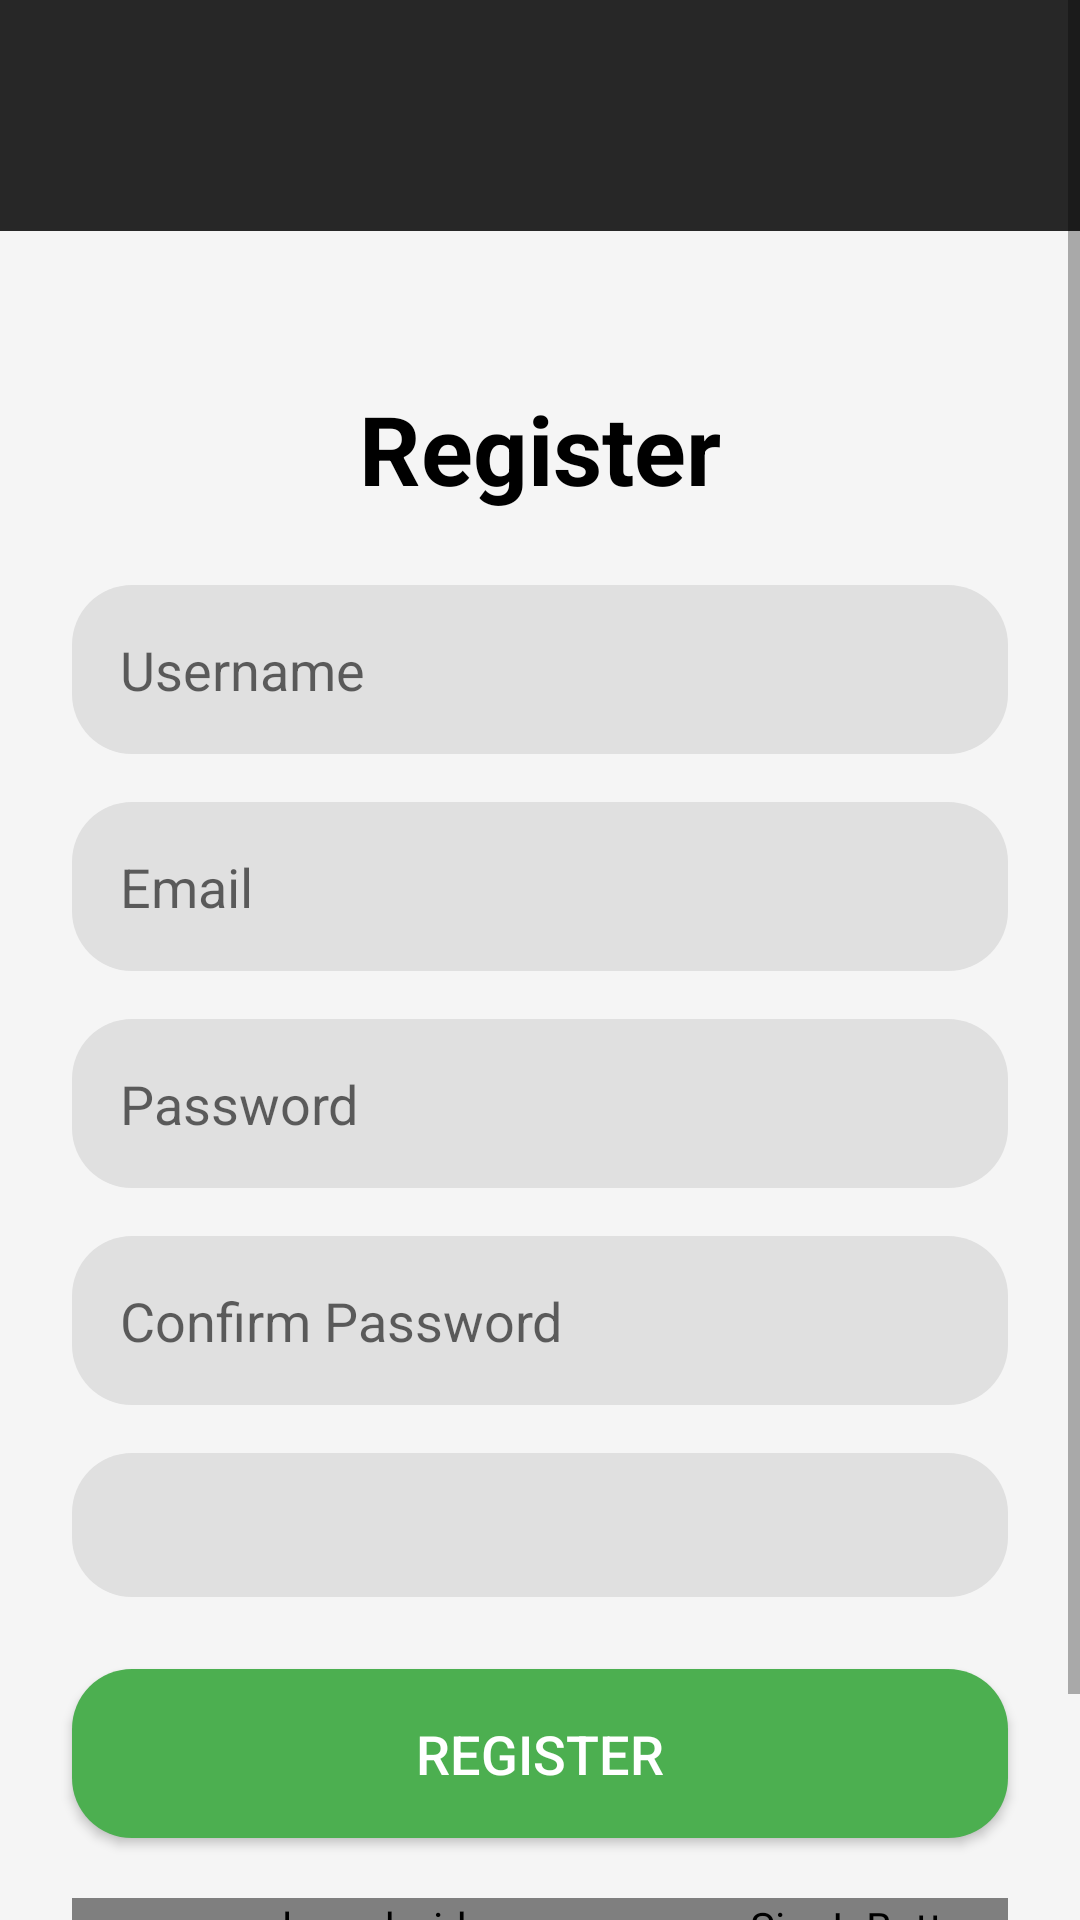

This screen was rendered from an Android layout file. Write that file and the resources it references.
<!-- AndroidManifest.xml: application theme Theme.AppCompat.Light.NoActionBar -->
<!-- res/layout/activity_register.xml -->
<?xml version="1.0" encoding="utf-8"?>
<ScrollView xmlns:android="http://schemas.android.com/apk/res/android"
    xmlns:app="http://schemas.android.com/apk/res-auto"
    xmlns:tools="http://schemas.android.com/tools"
    android:layout_width="match_parent"
    android:layout_height="match_parent"
    android:background="#F5F5F5"
    tools:context=".RegisterActivity">

    <androidx.constraintlayout.widget.ConstraintLayout
        android:layout_width="match_parent"
        android:layout_height="wrap_content">

        
        <com.google.android.material.appbar.MaterialToolbar
            android:id="@+id/materialToolbar"
            android:layout_width="0dp"
            android:layout_height="77dp"
            android:background="#272727"
            android:minHeight="?attr/actionBarSize"
            android:theme="?attr/actionBarTheme"
            app:layout_constraintEnd_toEndOf="parent"
            app:layout_constraintStart_toStartOf="parent"
            app:layout_constraintTop_toTopOf="parent">

            <ImageView
                android:id="@+id/imageView3"
                android:layout_width="wrap_content"
                android:layout_height="wrap_content"
                app:srcCompat="@drawable/tradeagentlylogo" />

        </com.google.android.material.appbar.MaterialToolbar>

        
        <TextView
            android:id="@+id/textViewTitleRegister"
            android:layout_width="wrap_content"
            android:layout_height="wrap_content"
            android:layout_marginTop="128dp"
            android:text="Register"
            android:textColor="#000000"
            android:textSize="32sp"
            android:textStyle="bold"
            app:layout_constraintEnd_toEndOf="parent"
            app:layout_constraintStart_toStartOf="parent"
            app:layout_constraintTop_toTopOf="parent" />

        
        <EditText
            android:id="@+id/editTextUsername"
            android:layout_width="0dp"
            android:layout_height="wrap_content"
            android:hint="Username"
            android:backgroundTint="#E0E0E0"
            android:padding="16dp"
            android:layout_marginTop="24dp"
            android:layout_marginHorizontal="24dp"
            android:background="@drawable/btn_bg"
            app:layout_constraintTop_toBottomOf="@id/textViewTitleRegister"
            app:layout_constraintStart_toStartOf="parent"
            app:layout_constraintEnd_toEndOf="parent" />

        
        <EditText
            android:id="@+id/editTextEmail"
            android:layout_width="0dp"
            android:layout_height="wrap_content"
            android:hint="Email"
            android:backgroundTint="#E0E0E0"
            android:inputType="textEmailAddress"
            android:padding="16dp"
            android:layout_marginTop="16dp"
            android:layout_marginHorizontal="24dp"
            android:background="@drawable/btn_bg"
            app:layout_constraintTop_toBottomOf="@id/editTextUsername"
            app:layout_constraintStart_toStartOf="parent"
            app:layout_constraintEnd_toEndOf="parent" />

        
        <EditText
            android:id="@+id/editTextPassword"
            android:layout_width="0dp"
            android:layout_height="wrap_content"
            android:hint="Password"
            android:backgroundTint="#E0E0E0"
            android:inputType="textPassword"
            android:padding="16dp"
            android:layout_marginTop="16dp"
            android:layout_marginHorizontal="24dp"
            android:background="@drawable/btn_bg"
            app:layout_constraintTop_toBottomOf="@id/editTextEmail"
            app:layout_constraintStart_toStartOf="parent"
            app:layout_constraintEnd_toEndOf="parent" />

        
        <EditText
            android:id="@+id/editTextConfirmPassword"
            android:layout_width="0dp"
            android:layout_height="wrap_content"
            android:hint="Confirm Password"
            android:backgroundTint="#E0E0E0"
            android:inputType="textPassword"
            android:padding="16dp"
            android:layout_marginTop="16dp"
            android:layout_marginHorizontal="24dp"
            android:background="@drawable/btn_bg"
            app:layout_constraintTop_toBottomOf="@id/editTextPassword"
            app:layout_constraintStart_toStartOf="parent"
            app:layout_constraintEnd_toEndOf="parent" />

        
        <Spinner
            android:id="@+id/spinnerUserType"
            android:layout_width="0dp"
            android:layout_height="wrap_content"
            android:layout_marginTop="16dp"
            android:layout_marginHorizontal="24dp"
            android:background="@drawable/btn_bg"
            android:backgroundTint="#E0E0E0"
            android:minHeight="48dp"
            android:padding="16dp"
            app:layout_constraintTop_toBottomOf="@id/editTextConfirmPassword"
            app:layout_constraintStart_toStartOf="parent"
            app:layout_constraintEnd_toEndOf="parent" />

        
        <Button
            android:id="@+id/buttonRegister"
            android:layout_width="0dp"
            android:layout_height="wrap_content"
            android:text="Register"
            android:textColor="#FFFFFF"
            android:textSize="18sp"
            android:backgroundTint="#4CAF50"
            android:padding="16dp"
            android:layout_marginTop="24dp"
            android:layout_marginHorizontal="24dp"
            android:background="@drawable/btn_bg"
            app:layout_constraintTop_toBottomOf="@id/spinnerUserType"
            app:layout_constraintStart_toStartOf="parent"
            app:layout_constraintEnd_toEndOf="parent" />

        <com.google.android.gms.common.SignInButton
            android:id="@+id/buttonGoogleSignIn"
            android:layout_width="0dp"
            android:layout_height="wrap_content"
            android:layout_marginHorizontal="24dp"
            android:layout_marginTop="20dp"
            app:layout_constraintEnd_toEndOf="parent"
            app:layout_constraintStart_toStartOf="parent"
            app:layout_constraintTop_toBottomOf="@+id/buttonRegister" />

        
        <TextView
            android:id="@+id/textViewLogin"
            android:layout_width="wrap_content"
            android:layout_height="wrap_content"
            android:layout_marginTop="20dp"
            android:text="Already have an account? Login here"
            android:textColor="#4CAF50"
            android:textSize="16sp"
            app:layout_constraintEnd_toEndOf="parent"
            app:layout_constraintStart_toStartOf="parent"
            app:layout_constraintTop_toBottomOf="@+id/buttonGoogleSignIn" />

        
        <View
            android:layout_width="0dp"
            android:layout_height="32dp"
            app:layout_constraintTop_toBottomOf="@+id/textViewLogin"
            app:layout_constraintStart_toStartOf="parent"
            app:layout_constraintEnd_toEndOf="parent" />

    </androidx.constraintlayout.widget.ConstraintLayout>
</ScrollView>
<!-- resources referenced by this layout -->
<resources>
  <!-- drawable btn_bg (drawable) -->
  <selector xmlns:android="http://schemas.android.com/apk/res/android">
      <item android:state_selected="true">
          <shape android:shape="rectangle">
              <solid android:color="#4CAF50" />
              <corners android:radius="20dp" />
          </shape>
      </item>
      <item android:state_selected="false">
          <shape android:shape="rectangle">
              <solid android:color="#333333" />
              <corners android:radius="20dp" />
          </shape>
      </item>
  </selector>
</resources>
